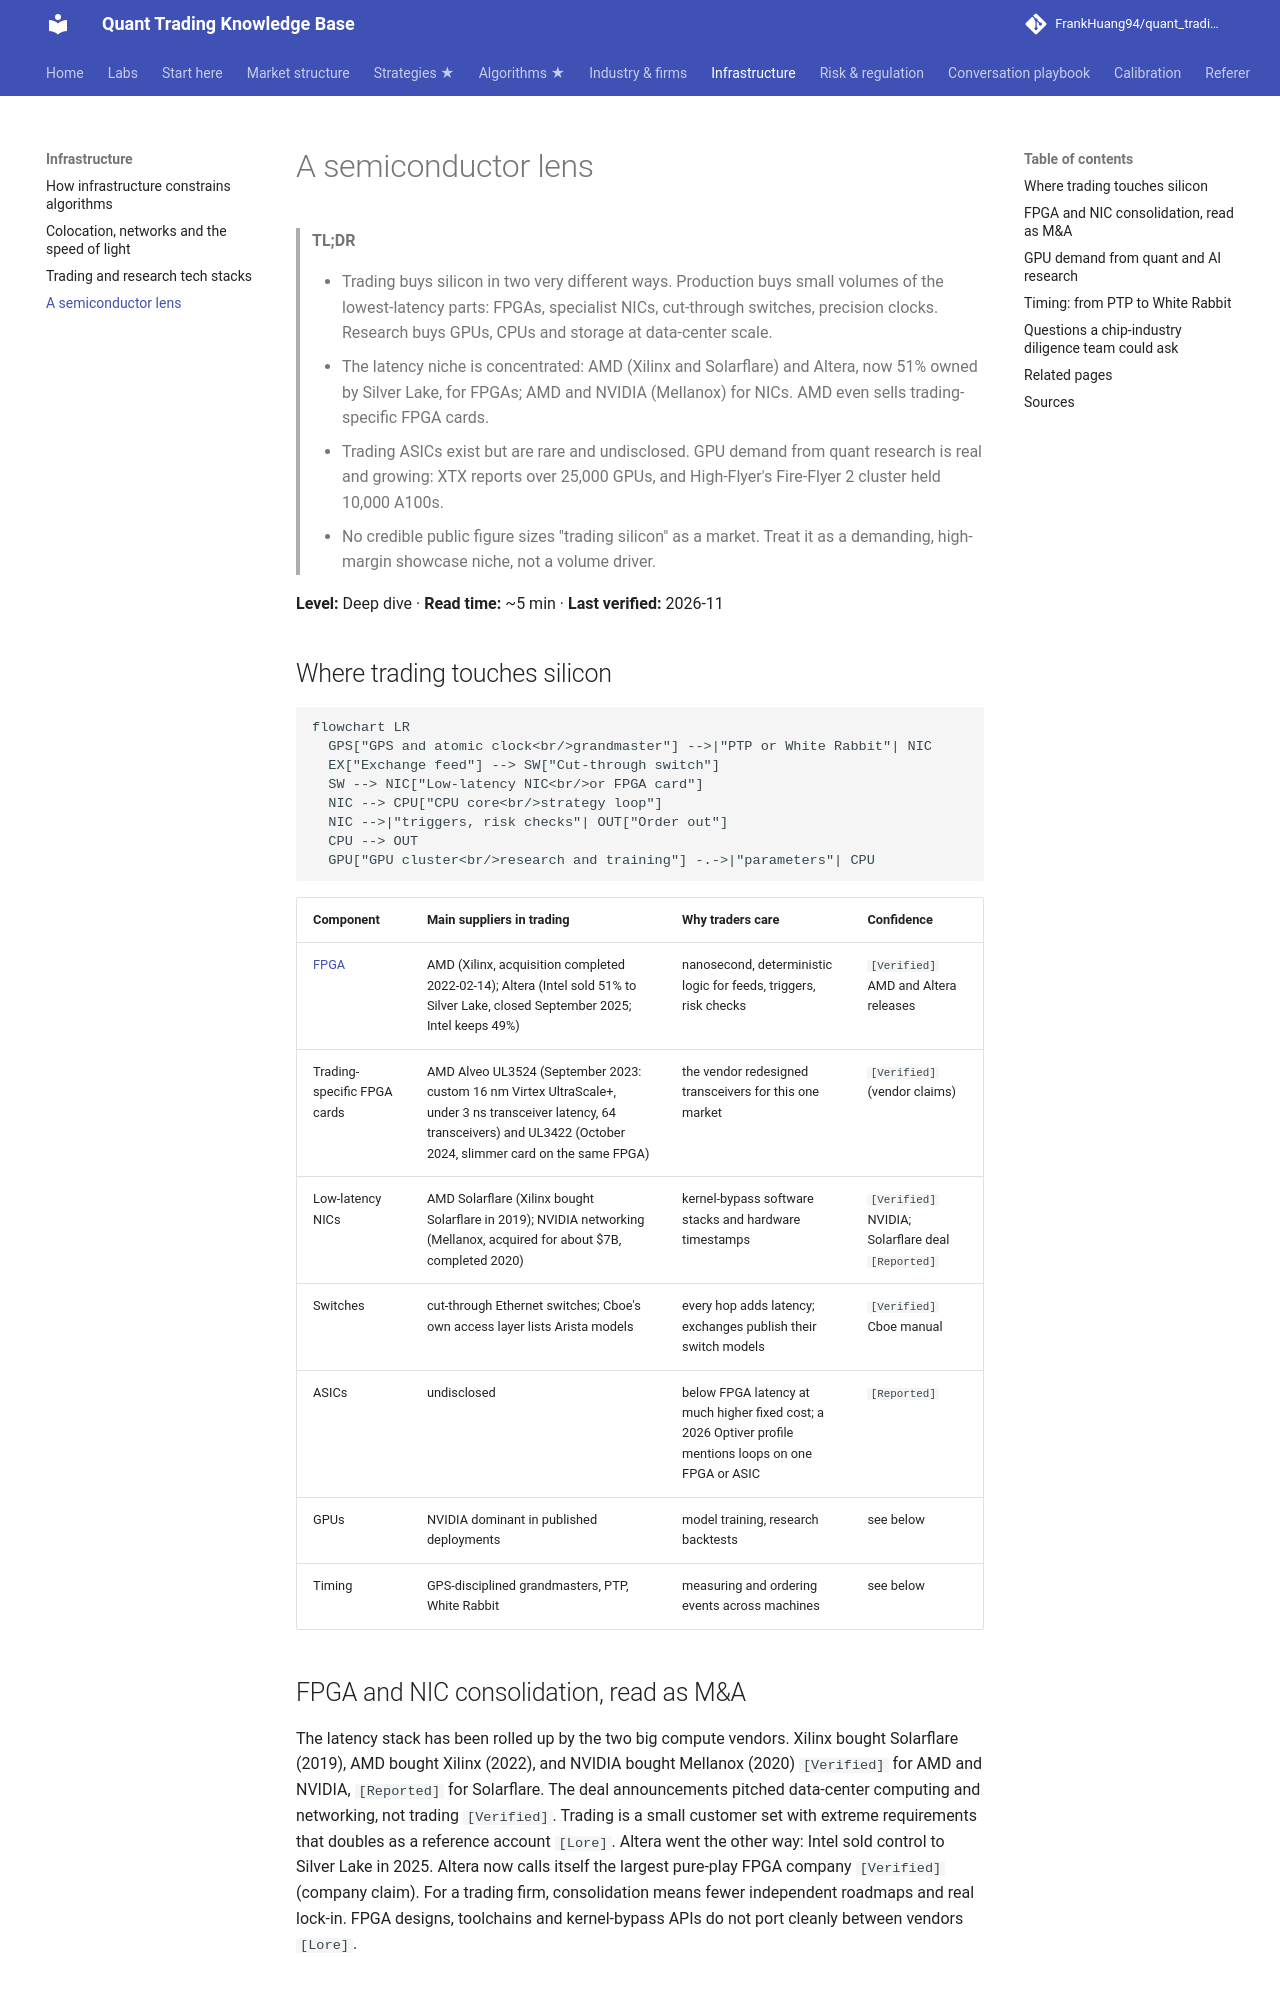

repository: FrankHuang94/quant_trading_claude · page: 05-infrastructure/semiconductor-lens/index.html · generator: mkdocs

# A semiconductor lens

> **TL;DR**
>
> - Trading buys silicon in two very different ways. Production buys small volumes of the lowest-latency parts: FPGAs, specialist NICs, cut-through switches, precision clocks. Research buys GPUs, CPUs and storage at data-center scale.
> - The latency niche is concentrated: AMD (Xilinx and Solarflare) and Altera, now 51% owned by Silver Lake, for FPGAs; AMD and NVIDIA (Mellanox) for NICs. AMD even sells trading-specific FPGA cards.
> - Trading ASICs exist but are rare and undisclosed. GPU demand from quant research is real and growing: XTX reports over 25,000 GPUs, and High-Flyer's Fire-Flyer 2 cluster held 10,000 A100s.
> - No credible public figure sizes "trading silicon" as a market. Treat it as a demanding, high-margin showcase niche, not a volume driver.

**Level:** Deep dive · **Read time:** ~5 min · **Last verified:** 2026-11

## Where trading touches silicon

```mermaid
flowchart LR
  GPS["GPS and atomic clock<br/>grandmaster"] -->|"PTP or White Rabbit"| NIC
  EX["Exchange feed"] --> SW["Cut-through switch"]
  SW --> NIC["Low-latency NIC<br/>or FPGA card"]
  NIC --> CPU["CPU core<br/>strategy loop"]
  NIC -->|"triggers, risk checks"| OUT["Order out"]
  CPU --> OUT
  GPU["GPU cluster<br/>research and training"] -.->|"parameters"| CPU
```

| Component | Main suppliers in trading | Why traders care | Confidence |
|---|---|---|---|
| [FPGA](../09-reference/glossary.md#fpga) | AMD (Xilinx, acquisition completed 2022-02-14); Altera (Intel sold 51% to Silver Lake, closed September 2025; Intel keeps 49%) | nanosecond, deterministic logic for feeds, triggers, risk checks | `[Verified]` AMD and Altera releases |
| Trading-specific FPGA cards | AMD Alveo UL3524 (September 2023: custom 16 nm Virtex UltraScale+, under 3 ns transceiver latency, 64 transceivers) and UL3422 (October 2024, slimmer card on the same FPGA) | the vendor redesigned transceivers for this one market | `[Verified]` (vendor claims) |
| Low-latency NICs | AMD Solarflare (Xilinx bought Solarflare in 2019); NVIDIA networking (Mellanox, acquired for about \$7B, completed 2020) | kernel-bypass software stacks and hardware timestamps | `[Verified]` NVIDIA; Solarflare deal `[Reported]` |
| Switches | cut-through Ethernet switches; Cboe's own access layer lists Arista models | every hop adds latency; exchanges publish their switch models | `[Verified]` Cboe manual |
| ASICs | undisclosed | below FPGA latency at much higher fixed cost; a 2026 Optiver profile mentions loops on one FPGA or ASIC | `[Reported]` |
| GPUs | NVIDIA dominant in published deployments | model training, research backtests | see below |
| Timing | GPS-disciplined grandmasters, PTP, White Rabbit | measuring and ordering events across machines | see below |

## FPGA and NIC consolidation, read as M&A

The latency stack has been rolled up by the two big compute vendors. Xilinx bought Solarflare (2019), AMD bought Xilinx (2022), and NVIDIA bought Mellanox (2020) `[Verified]` for AMD and NVIDIA, `[Reported]` for Solarflare. The deal announcements pitched data-center computing and networking, not trading `[Verified]`. Trading is a small customer set with extreme requirements that doubles as a reference account `[Lore]`. Altera went the other way: Intel sold control to Silver Lake in 2025. Altera now calls itself the largest pure-play FPGA company `[Verified]` (company claim). For a trading firm, consolidation means fewer independent roadmaps and real lock-in. FPGA designs, toolchains and kernel-bypass APIs do not port cleanly between vendors `[Lore]`.
